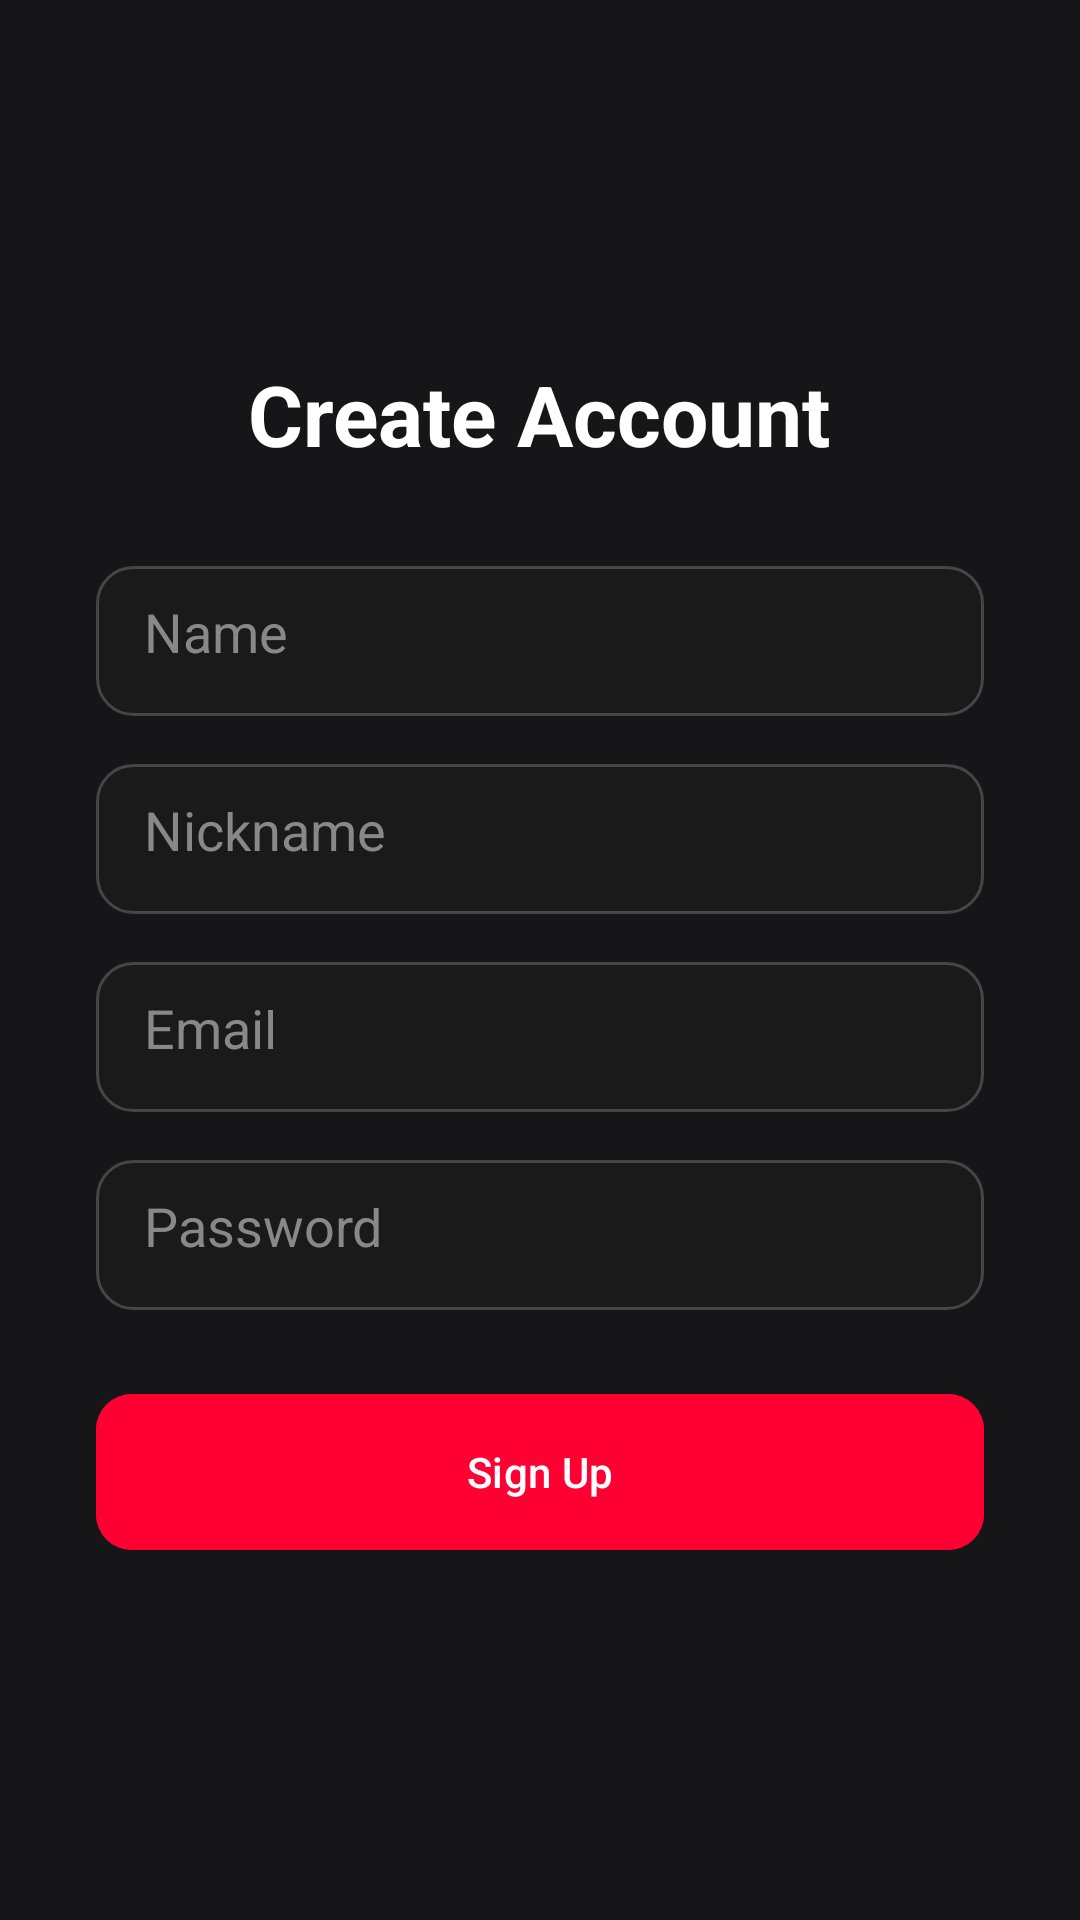

Reconstruct the res/layout file that produces this screen, plus the resources it refers to.
<!-- AndroidManifest.xml: application theme Theme.GameVault -->
<!-- res/layout/activity_register.xml -->
<?xml version="1.0" encoding="utf-8"?>
<LinearLayout xmlns:android="http://schemas.android.com/apk/res/android"
    xmlns:app="http://schemas.android.com/apk/res-auto"
    android:layout_width="match_parent"
    android:layout_height="match_parent"
    android:orientation="vertical"
    android:padding="32dp"
    android:gravity="center"
    android:background="@color/gv_background">

    <TextView
        android:layout_width="wrap_content"
        android:layout_height="wrap_content"
        android:text="@string/register_title"
        android:textColor="@color/gv_text_primary"
        android:textSize="28sp"
        android:textStyle="bold"
        android:layout_marginBottom="32dp" />

    <EditText
        android:id="@+id/etRegUsername"
        android:layout_width="match_parent"
        android:layout_height="50dp"
        android:background="@drawable/bg_search_bar"
        android:hint="Name"
        android:inputType="text"
        android:textColor="@color/gv_text_primary"
        android:textColorHint="@color/gv_text_hint"
        android:padding="16dp"
        android:layout_marginBottom="16dp" />

    <EditText
        android:id="@+id/etRegNickname"
        android:layout_width="match_parent"
        android:layout_height="50dp"
        android:background="@drawable/bg_search_bar"
        android:hint="Nickname"
        android:inputType="text"
        android:textColor="@color/gv_text_primary"
        android:textColorHint="@color/gv_text_hint"
        android:padding="16dp"
        android:layout_marginBottom="16dp" />

    <EditText
        android:id="@+id/etRegEmail"
        android:layout_width="match_parent"
        android:layout_height="50dp"
        android:background="@drawable/bg_search_bar"
        android:hint="Email"
        android:inputType="textEmailAddress"
        android:textColor="@color/gv_text_primary"
        android:textColorHint="@color/gv_text_hint"
        android:padding="16dp"
        android:layout_marginBottom="16dp" />

    <EditText
        android:id="@+id/etRegPassword"
        android:layout_width="match_parent"
        android:layout_height="50dp"
        android:background="@drawable/bg_search_bar"
        android:hint="Password"
        android:inputType="textPassword"
        android:textColor="@color/gv_text_primary"
        android:textColorHint="@color/gv_text_hint"
        android:padding="16dp"
        android:layout_marginBottom="24dp" />

    <Button
        android:id="@+id/btnRegister"
        android:layout_width="match_parent"
        android:layout_height="60dp"
        android:text="@string/register_btn_signup"
        android:backgroundTint="@color/gv_red_glow"
        app:cornerRadius="12dp" />

</LinearLayout>
<!-- resources referenced by this layout -->
<resources>
  <color name="gv_background">#161618</color>
  <color name="gv_red_glow">#FF0033</color>
  <color name="gv_text_hint">#888888</color>
  <color name="gv_text_primary">#FFFFFF</color>
  <!-- drawable bg_search_bar (drawable) -->
  <?xml version="1.0" encoding="utf-8"?>
  <shape xmlns:android="http://schemas.android.com/apk/res/android"
      android:shape="rectangle">
      <solid android:color="@color/gv_input_bg" />
      <corners android:radius="12dp" />
      <stroke android:width="1dp" android:color="#33FFFFFF" />
  </shape>
  <string name="register_btn_signup">Sign Up</string>
  <string name="register_title">Create Account</string>
  <style name="Theme.GameVault" parent="Base.Theme.GameVault" />
  <color name="gv_input_bg">#1A1A1A</color>
  <style name="Base.Theme.GameVault" parent="Theme.Material3.DayNight.NoActionBar">
          
          
      </style>
</resources>
